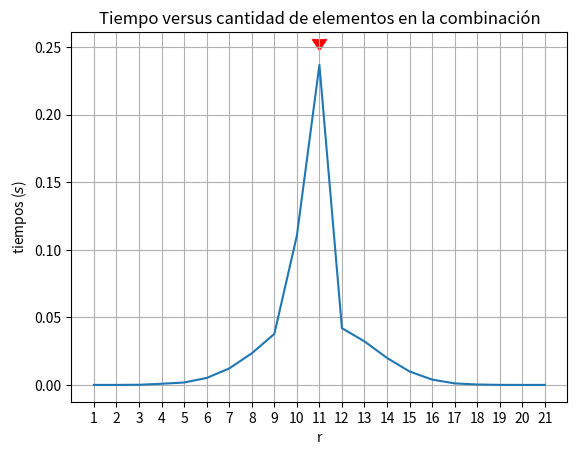

Reproduce this figure in Python. (Note: this script raises an exception after producing the figure.)
#!/usr/bin/env python3
# -*- coding: utf-8 -*-
"""
Created on Tue Mar 15 13:02:03 2022

@author: jinsfran

Medición de tiempos de ejecución y graficación
    Escriba un programa que permita medir el tiempo de ejecución de una función que obtiene todas las combinaciones de una lista de n números creados al azar tomando los números de a r valores. El programa debe medir el tiempo de ejecución para los valores de r en el rango de 1 a n.
    Para encontrar las combinaciones, puede utilizar la función “combinations” del módulo “itertools” o crear su propio algoritmo.
    El programa debe crear un gráfico que muestre el tiempo de ejecución versus r. El gráfico debe tener título, leyendas en ambos ejes, una grilla y un marcador que indique el máximo tiempo.
    Indicar, analizando la gráfica el valor de r para el cual el tiempo de ejecución es mayor.
"""

import random
import itertools
import time
import matplotlib.pyplot as plt

n = 21

# generar lista con números aleatorios
lista = [random.randint(-10, 10) for i in range(n)]

rs = [r+1 for r in range(n)]
tiempos = []

for r in rs:
    tic = time.perf_counter()
    combinaciones = list(itertools.combinations(lista, r))
    toc = time.perf_counter()
    delta_t = toc - tic
    tiempos.append(delta_t)

plt.plot(rs, tiempos)
plt.title('Tiempo versus cantidad de elementos en la combinación')
plt.xlabel('r')
plt.ylabel('tiempos ($s$)')
axes = plt.gca() # se obtienen los ejes actuales
axes.set_xticks([tick for tick in range(1, n+1)])

# Marcador
t_max = max(tiempos)
pos_r_max = tiempos.index(t_max) # no es la forma más eficiente
plt.scatter(rs[pos_r_max], 1.05*t_max, color='r', marker=7, s=100)

# print(r_max, t_max)

# modificar fuente
# fuente = {'family': 'normal',  'weight': 'bold',  'size': 20}
fuente = {'family': 'normal',  'size': 12}
plt.rc('font', **fuente)  # runtime configuration (rc)
plt.grid()
plt.savefig('img/grafico_01.png')

# combinaciones = list(itertools.combinations([1, 2, 3, 4], 3))
# permutaciones = list(itertools.permutations([1, 2, 3, 4], 3))



